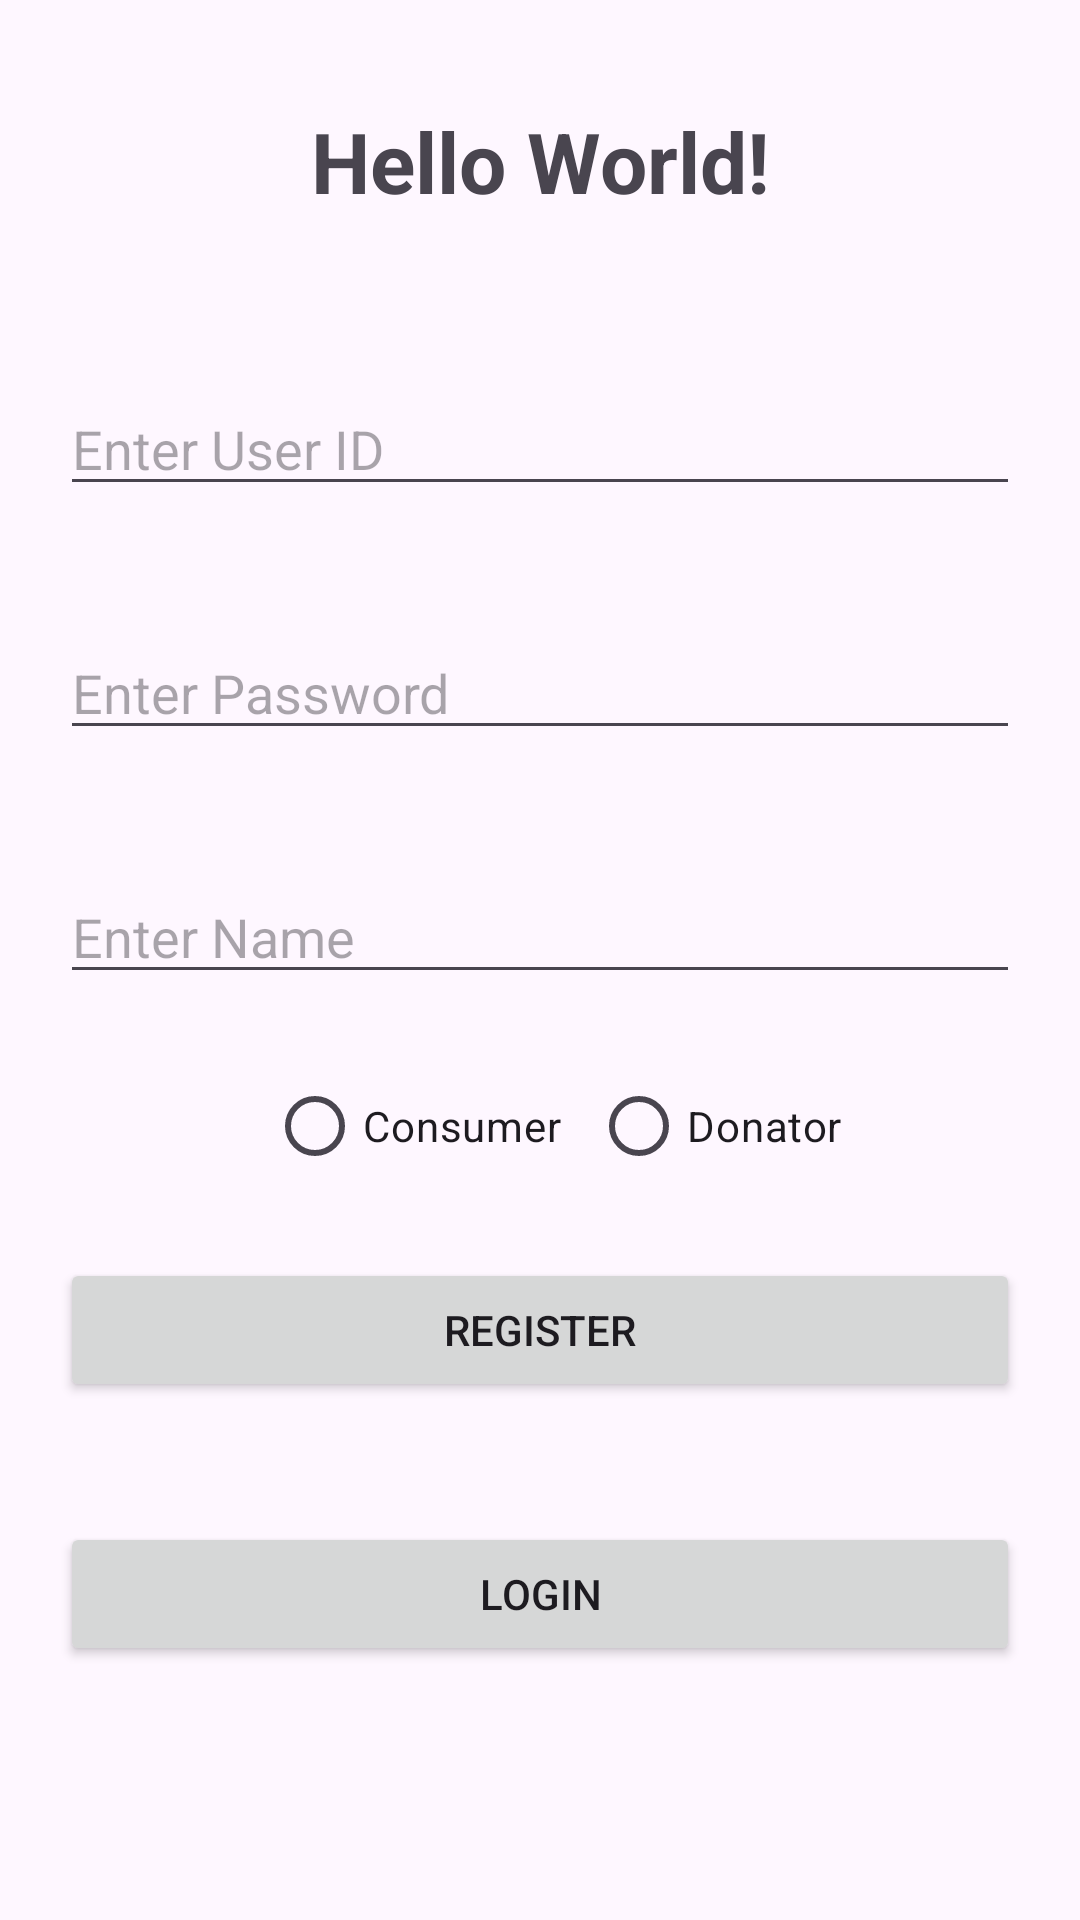

Android layout source for this screen:
<!-- AndroidManifest.xml: application theme Theme.RegisterLoginHomePage -->
<!-- res/layout/activity_main.xml -->
<?xml version="1.0" encoding="utf-8"?>
<LinearLayout xmlns:android="http://schemas.android.com/apk/res/android"
    xmlns:app="http://schemas.android.com/apk/res-auto"
    xmlns:tools="http://schemas.android.com/tools"
    android:layout_width="match_parent"
    android:layout_height="match_parent"
    android:orientation="vertical"
    tools:context=".MainActivity">

    <TextView
        android:layout_width="match_parent"
        android:layout_height="wrap_content"
        android:text="Hello World!"
        android:textSize="28sp"
        android:textStyle="bold"
        android:textAlignment="center"
        android:layout_marginTop="35dp"
        android:layout_marginBottom="35dp"/>
    
    <EditText
        android:id="@+id/userId"
        android:layout_width="match_parent"
        android:layout_height="wrap_content"
        android:layout_margin="20dp"
        android:hint="Enter User ID"/>

    <EditText
        android:inputType="textPassword"
        android:id="@+id/password"
        android:layout_width="match_parent"
        android:layout_height="wrap_content"
        android:layout_margin="20dp"
        android:hint="Enter Password"/>

    <EditText
        android:id="@+id/name"
        android:layout_width="match_parent"
        android:layout_height="wrap_content"
        android:layout_margin="20dp"
        android:hint="Enter Name"/>

    <RadioGroup
        android:id="@+id/category"
        android:layout_width="match_parent"
        android:layout_height="wrap_content"
        android:gravity="center"
        android:orientation="horizontal">

        <RadioButton
            android:id="@+id/option1category"
            android:layout_width="wrap_content"
            android:layout_height="wrap_content"
            android:layout_marginLeft="10dp"
            android:text="Consumer" />

        <RadioButton
            android:id="@+id/option2category"
            android:layout_width="wrap_content"
            android:layout_height="wrap_content"
            android:layout_marginLeft="10dp"
            android:text="Donator"/>
    </RadioGroup>

    <Button
        android:id="@+id/register"
        android:layout_width="match_parent"
        android:layout_height="wrap_content"
        android:layout_margin="20dp"
        android:text="Register"/>

    <Button
        android:id="@+id/login"
        android:layout_width="match_parent"
        android:layout_height="wrap_content"
        android:layout_margin="20dp"
        android:text="Login"/>

</LinearLayout>
<!-- resources referenced by this layout -->
<resources>
  <style name="Theme.RegisterLoginHomePage" parent="Base.Theme.RegisterLoginHomePage" />
  <style name="Base.Theme.RegisterLoginHomePage" parent="Theme.Material3.DayNight.NoActionBar">
          
          
      </style>
</resources>
